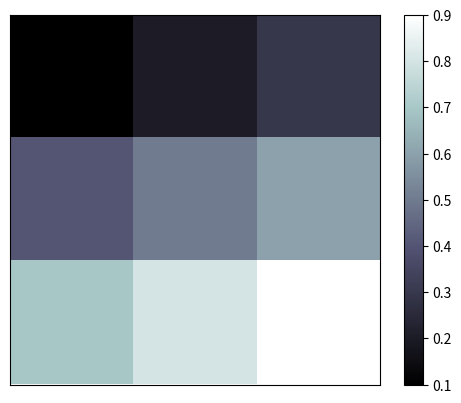

Write Python code to recreate this figure.
import numpy as np
import matplotlib.pyplot as plt

# image data
a = np.array([0.1,0.2,0.3,
              0.4,0.5,0.6,
              0.7,0.8,0.9]).reshape(3,3)

plt.imshow(a,interpolation='nearest',cmap='bone',origin='upper')
plt.colorbar()


plt.xticks(())
plt.yticks(())
plt.show()
